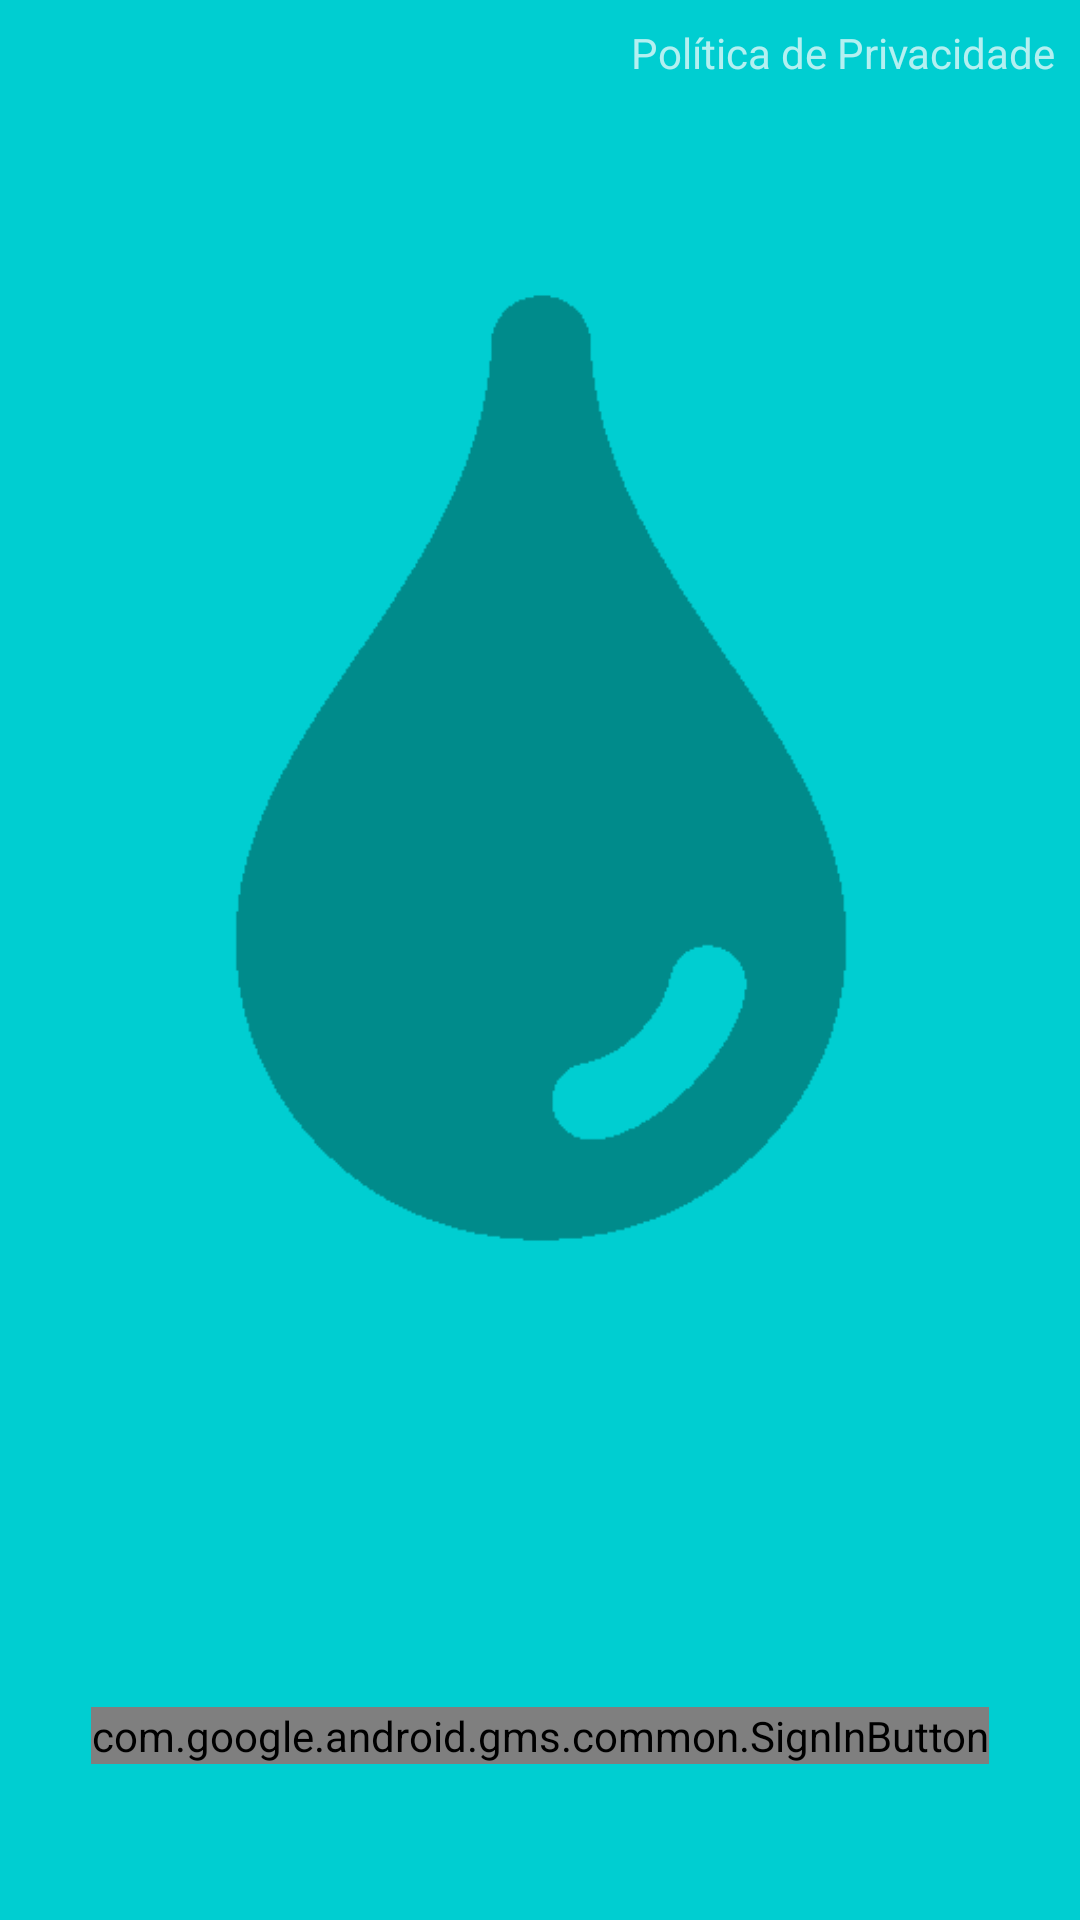

Produce the Android XML layout that renders to this screen, including the resource entries it uses.
<!-- AndroidManifest.xml: application theme Theme.AppCompat.NoActionBar -->
<!-- res/layout/activity_login.xml -->
<?xml version="1.0" encoding="utf-8"?>
<android.support.constraint.ConstraintLayout xmlns:android="http://schemas.android.com/apk/res/android"
    xmlns:app="http://schemas.android.com/apk/res-auto"
    xmlns:tools="http://schemas.android.com/tools"
    android:layout_width="match_parent"
    android:layout_height="match_parent"
    android:background="@color/background"
    tools:context=".activities.LoginActivity">

    <ImageView
        android:id="@+id/login_imageView"
        android:layout_width="wrap_content"
        android:layout_height="wrap_content"
        android:src="@drawable/logo_teste" />

    <com.google.android.gms.common.SignInButton
        android:id="@+id/sign_in_button"
        android:layout_width="wrap_content"
        android:layout_height="wrap_content"
        android:layout_gravity="bottom|center"
        android:layout_marginBottom="52dp"
        android:layout_marginEnd="8dp"
        android:layout_marginStart="8dp"
        app:layout_constraintBottom_toBottomOf="parent"
        app:layout_constraintEnd_toEndOf="@+id/login_imageView"
        app:layout_constraintHorizontal_bias="0.501"
        app:layout_constraintStart_toStartOf="@+id/login_imageView" />

    <TextView
        android:id="@+id/txtPrivacidade"
        android:layout_width="wrap_content"
        android:layout_height="wrap_content"
        android:layout_marginEnd="8dp"
        android:layout_marginTop="8dp"
        android:text="Política de Privacidade"
        app:layout_constraintEnd_toEndOf="parent"
        app:layout_constraintTop_toTopOf="parent" />

</android.support.constraint.ConstraintLayout>
<!-- resources referenced by this layout -->
<resources>
  <color name="background">#00CED1</color>
  <!-- drawable logo_teste: png bitmap (drawable, 7031 bytes) -->
</resources>
